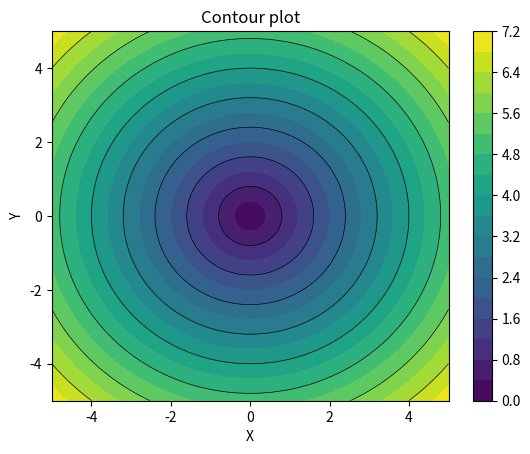

Write the Python code that produced this figure.

import matplotlib.pyplot as plt
import numpy as np

x = np.linspace(-5, 5, 100)
y = np.linspace(-5, 5, 100)
X, Y = np.meshgrid(x, y)
Z = np.sqrt(X**2 + Y**2)

fig, ax = plt.subplots()
contour = ax.contourf(X, Y, Z, levels=20, cmap='viridis')
ax.contour(X, Y, Z, levels=10, colors='black', linewidths=0.5)

plt.colorbar(contour, ax=ax)
ax.set_xlabel('X')
ax.set_ylabel('Y')
ax.set_title('Contour plot')

plt.show()
